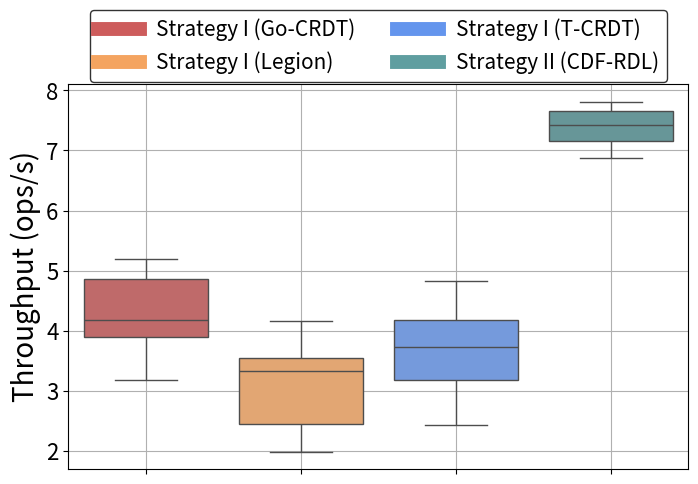

Recreate this plot in Python.
import matplotlib.pyplot as plt
import seaborn as sns
import pandas as pd
import numpy as np

# Data from the table
operations = [2000, 4000, 6000, 8000, 10000]

# Latency data (in milliseconds)
latency_data = {
    'Babel CRDT': [480,
620,
796.6666667,
993.3333333,
1280],
    'Go-CRDT': [920,
1485,
1780,
2315,
3135],
    'Legion': [1685,
1960,
2375,
3140,
4225],
    'T-CRDT': [1400,
1840,
2200,
2775,
3545]
}

# Convert latency to throughput (ops/s)
# throughput_data = {lib: [ops / (lat / 1000) for ops, lat in zip(operations, latencies)]
#                    for lib, latencies in latency_data.items()}

# print(throughput_data)

throughput_data={'Strategy I (Go-CRDT)': [3.17391, 3.89360, 4.17078, 4.85572, 5.18979], 
                'Strategy I (Legion)': [1.98694, 2.44081, 3.32631, 3.54777, 4.16686], 
                'Strategy I (T-CRDT)': [2.42857, 3.17391, 3.72727, 4.18288, 4.82087],
                'Strategy II (CDF-RDL)': [6.86667, 7.15161, 7.43138, 7.65369, 7.8125]}

# Convert to DataFrame for Seaborn
throughput_df = pd.DataFrame(throughput_data, index=operations).melt(var_name='Library', value_name='Throughput')


# Define colors for each library
colors = {
    'Strategy I (Go-CRDT)': 'indianred',
    'Strategy I (Legion)': 'sandybrown',
    'Strategy I (T-CRDT)': 'cornflowerblue',
    'Strategy II (CDF-RDL)': 'cadetblue',
}

# Create the plot
plt.figure(figsize=(8, 5))
ax = sns.boxplot(x='Library', y='Throughput', data=throughput_df, palette=colors, linewidth=1)

# # Customize edge colors if needed
# for artist in ax.artists:
#     # Extract the label from the artist
#     label = throughput_df['Library'].unique()[list(ax.artists).index(artist)]
    
#     # Set edge color for all boxes
#     artist.set_edgecolor('black')
#     artist.set_linewidth(1)

# # Set y-axis ticks at 1000 intervals
# ax.set_yticks(np.arange(1000, throughput_df['Throughput'].max() + 1000, 1000))

# ax.set_xlabel('')
# plt.grid(True)
# # Set font sizes for ticks and axes
# ax.tick_params(axis='y', labelsize=16)
# ax.tick_params(axis='x', labelsize=18)
# # plt.xlabel('Library', fontsize=20)
# plt.ylabel('Throughput (ops/s)', fontsize=20)
# # plt.title('Throughput Distribution', fontsize=20)

# Remove x-axis labels
ax.set_xticklabels([])
ax.set_xlabel('')

# Customize edge colors
for artist in ax.artists:
    artist.set_edgecolor('black')
    artist.set_linewidth(1)

# Set y-axis ticks
ax.tick_params(axis='y', labelsize=16)
ax.tick_params(axis='x', labelsize=10)
plt.ylabel('Throughput (ops/s)', fontsize=20)
plt.grid(True)

# Create legend manually
handles = [plt.Line2D([0], [0], color=colors[label], lw=10, label=label) for label in colors.keys()]
plt.legend(handles=handles, fontsize=15, loc='upper center', bbox_to_anchor=(0.5, 1.22), ncol=2,
           fancybox=True, edgecolor='black')

# Save figure as PDF
plt.savefig('map_throughput.pdf', format='pdf', bbox_inches='tight')

# Show plot
plt.show()
